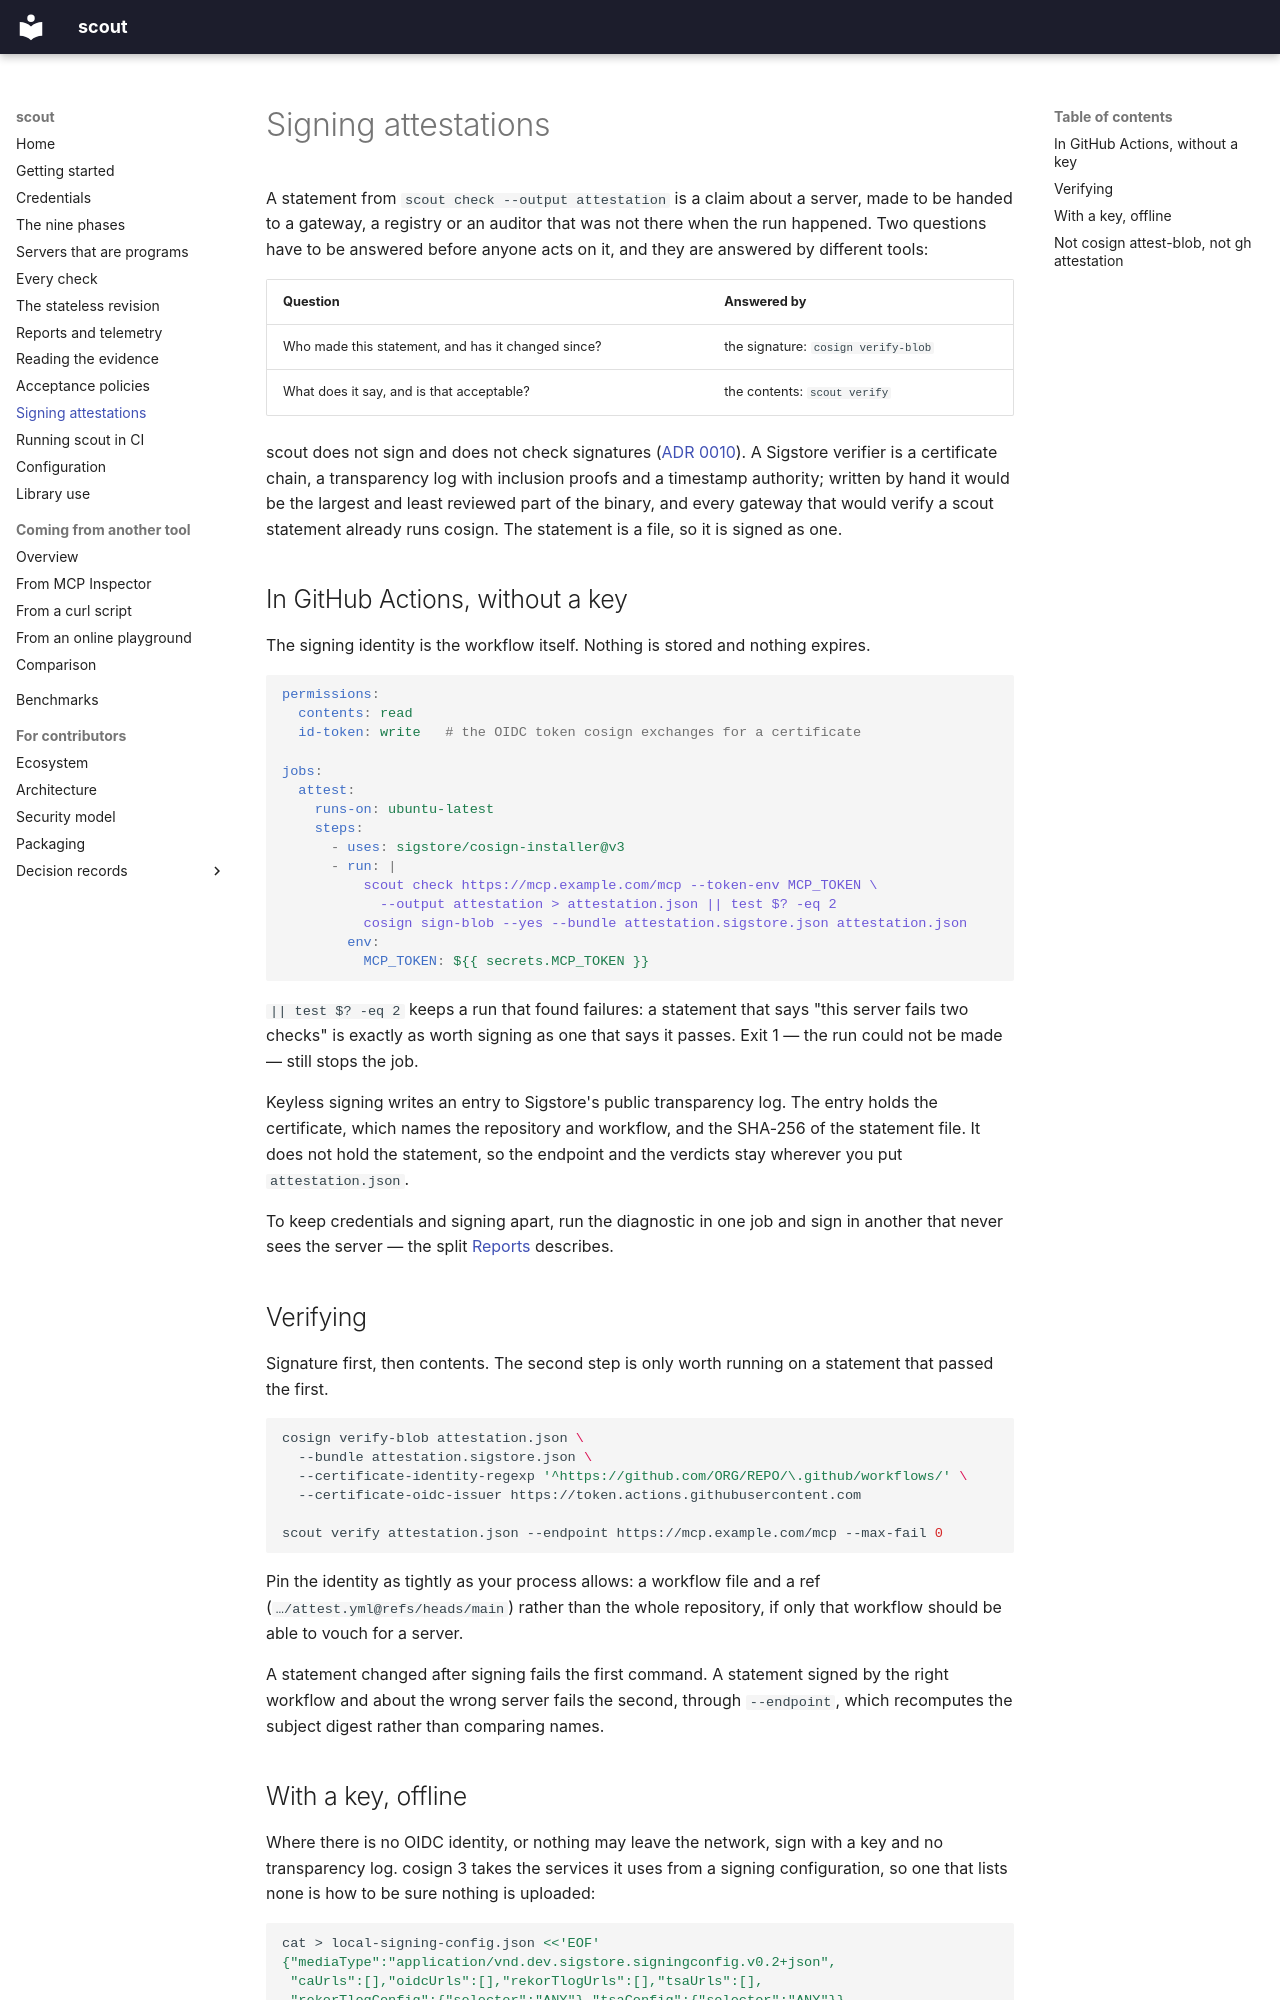

repository: sebastienrousseau/scout · page: signing/index.html · generator: mkdocs

---
# SPDX-FileCopyrightText: 2026 Sebastien Rousseau <sebastian.rousseau@gmail.com>
# SPDX-License-Identifier: GPL-3.0-only
description: >-
  Signing scout attestations: sign the statement file with cosign, verify the signature and then the contents, and why scout itself does neither.
---

# Signing attestations

A statement from `scout check --output attestation` is a claim about a
server, made to be handed to a gateway, a registry or an auditor that was
not there when the run happened. Two questions have to be answered before
anyone acts on it, and they are answered by different tools:

| Question | Answered by |
|---|---|
| Who made this statement, and has it changed since? | the signature: `cosign verify-blob` |
| What does it say, and is that acceptable? | the contents: `scout verify` |

scout does not sign and does not check signatures
([ADR 0010](adr/0010-provenance-is-reported-not-verified.md)). A Sigstore
verifier is a certificate chain, a transparency log with inclusion proofs
and a timestamp authority; written by hand it would be the largest and least
reviewed part of the binary, and every gateway that would verify a scout
statement already runs cosign. The statement is a file, so it is signed as
one.

## In GitHub Actions, without a key

The signing identity is the workflow itself. Nothing is stored and nothing
expires.

```yaml
permissions:
  contents: read
  id-token: write   # the OIDC token cosign exchanges for a certificate

jobs:
  attest:
    runs-on: ubuntu-latest
    steps:
      - uses: sigstore/cosign-installer@v3
      - run: |
          scout check https://mcp.example.com/mcp --token-env MCP_TOKEN \
            --output attestation > attestation.json || test $? -eq 2
          cosign sign-blob --yes --bundle attestation.sigstore.json attestation.json
        env:
          MCP_TOKEN: ${{ secrets.MCP_TOKEN }}
```

`|| test $? -eq 2` keeps a run that found failures: a statement that says
"this server fails two checks" is exactly as worth signing as one that says
it passes. Exit 1 — the run could not be made — still stops the job.

Keyless signing writes an entry to Sigstore's public transparency log. The
entry holds the certificate, which names the repository and workflow, and
the SHA-256 of the statement file. It does not hold the statement, so the
endpoint and the verdicts stay wherever you put `attestation.json`.

To keep credentials and signing apart, run the diagnostic in one job and
sign in another that never sees the server — the split
[Reports](reports.md#producing-one-in-a-later-job) describes.

## Verifying

Signature first, then contents. The second step is only worth running on a
statement that passed the first.

```sh
cosign verify-blob attestation.json \
  --bundle attestation.sigstore.json \
  --certificate-identity-regexp '^https://github.com/ORG/REPO/\.github/workflows/' \
  --certificate-oidc-issuer https://token.actions.githubusercontent.com

scout verify attestation.json --endpoint https://mcp.example.com/mcp --max-fail 0
```

Pin the identity as tightly as your process allows: a workflow file and a
ref (`…/attest.yml@refs/heads/main`) rather than the whole repository, if
only that workflow should be able to vouch for a server.

A statement changed after signing fails the first command. A statement
signed by the right workflow and about the wrong server fails the second,
through `--endpoint`, which recomputes the subject digest rather than
comparing names.
